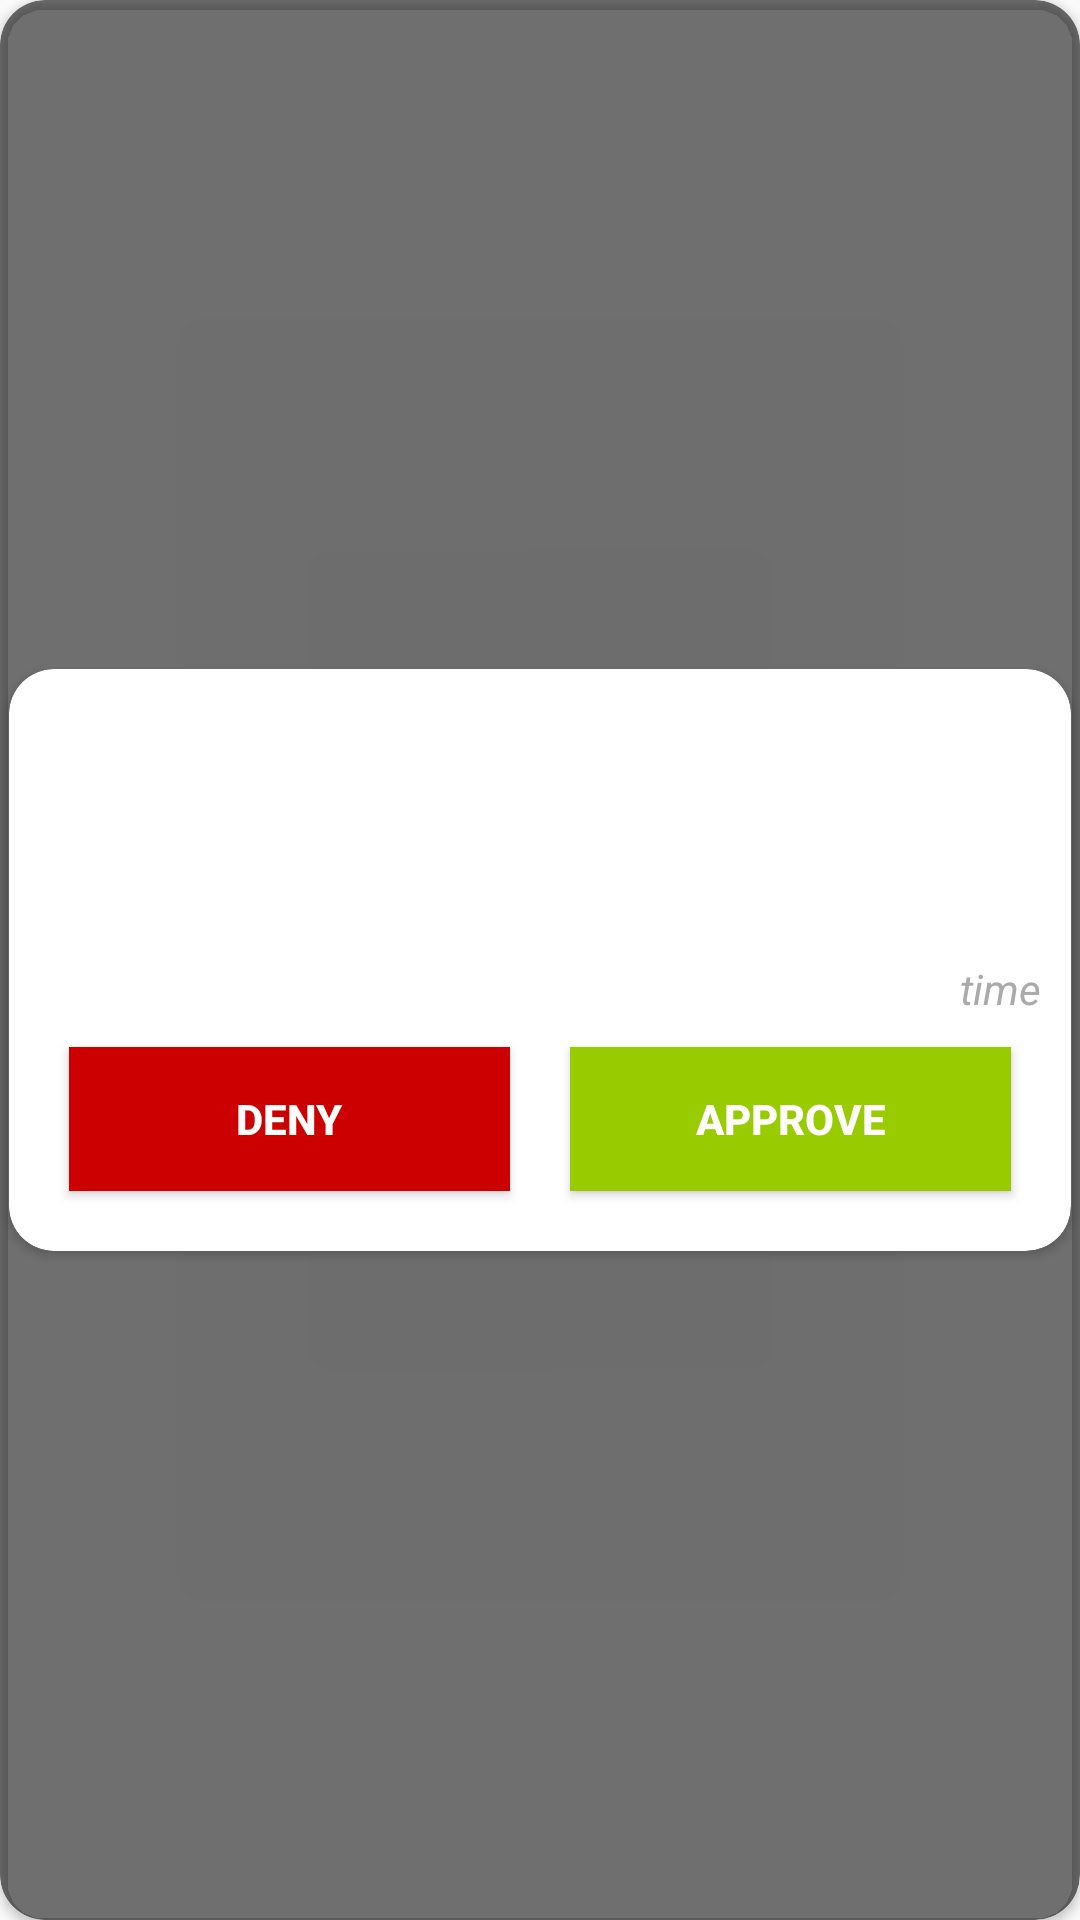

Reconstruct the res/layout file that produces this screen, plus the resources it refers to.
<!-- AndroidManifest.xml: application theme Theme.AppCompat.Light.NoActionBar -->
<!-- res/layout/job_request_item.xml -->
<?xml version="1.0" encoding="utf-8"?>
<androidx.cardview.widget.CardView xmlns:android="http://schemas.android.com/apk/res/android"
    xmlns:app="http://schemas.android.com/apk/res-auto"
    android:layout_width="match_parent"
    android:layout_height="wrap_content"
    android:id="@+id/statusBg"
    android:layout_margin="10dp"
    app:cardBackgroundColor="@color/semiBlack"
    app:cardCornerRadius="15dp">

    <androidx.cardview.widget.CardView
        android:layout_width="match_parent"
        android:layout_height="wrap_content"
        android:layout_gravity="center"
        android:layout_margin="3dp"
        app:cardBackgroundColor="@color/white"
        app:cardCornerRadius="15dp">

        <LinearLayout

            android:layout_width="match_parent"
            android:layout_height="wrap_content"
            android:layout_margin="5dp"
            android:orientation="vertical"
            android:padding="5dp">

            <TextView
                android:id="@+id/user__tv"
                android:layout_width="match_parent"
                android:layout_height="wrap_content"
                android:layout_gravity="center"
                android:gravity="center_vertical"
                android:padding="5dp"
                android:textStyle="bold"
                android:textColor="@color/black" />

            <TextView
                android:id="@+id/cover_letter_tv"
                android:layout_width="match_parent"
                android:layout_height="wrap_content"
                android:layout_gravity="center"
                android:gravity="center_vertical"
                android:padding="5dp"
                android:textColor="@color/black" />

            <TextView
                android:id="@+id/why_tv"
                android:layout_width="match_parent"
                android:layout_height="wrap_content"
                android:layout_gravity="center"
                android:gravity="center"
                android:padding="5dp"
                android:textColor="@color/black" />


            <TextView
                android:id="@+id/jobPostedAt"
                android:layout_width="wrap_content"
                android:layout_height="wrap_content"
                android:layout_gravity="end"
                android:drawablePadding="10dp"
                android:gravity="end"
                android:text="time"
                android:textColor="@android:color/darker_gray"
                android:textStyle="italic"
                app:drawableEndCompat="@drawable/black_dot"
                app:drawableStartCompat="@drawable/black_dot" />

            <LinearLayout
                android:layout_width="match_parent"
                android:layout_height="wrap_content"
                android:orientation="horizontal">

                <Button
                    android:id="@+id/denyButton"
                    android:layout_width="0dp"
                    android:layout_height="wrap_content"
                    android:layout_gravity="center"
                    android:layout_margin="10dp"
                    android:layout_weight="1"
                    android:background="@android:color/holo_red_dark"
                    android:gravity="center"
                    android:text="Deny"
                    android:textColor="@color/white"
                    android:textStyle="bold" />

                <Button
                    android:id="@+id/approveButton"
                    android:layout_width="0dp"
                    android:layout_height="wrap_content"
                    android:layout_gravity="center"
                    android:layout_margin="10dp"
                    android:layout_weight="1"
                    android:background="@android:color/holo_green_light"
                    android:gravity="center"
                    android:text="Approve"
                    android:textColor="@color/white"
                    android:textStyle="bold" />
            </LinearLayout>

        </LinearLayout>
    </androidx.cardview.widget.CardView>

</androidx.cardview.widget.CardView>
<!-- resources referenced by this layout -->
<resources>
  <color name="black">#FF000000</color>
  <color name="semiBlack">#8D000000</color>
  <color name="white">#FFFFFFFF</color>
</resources>
